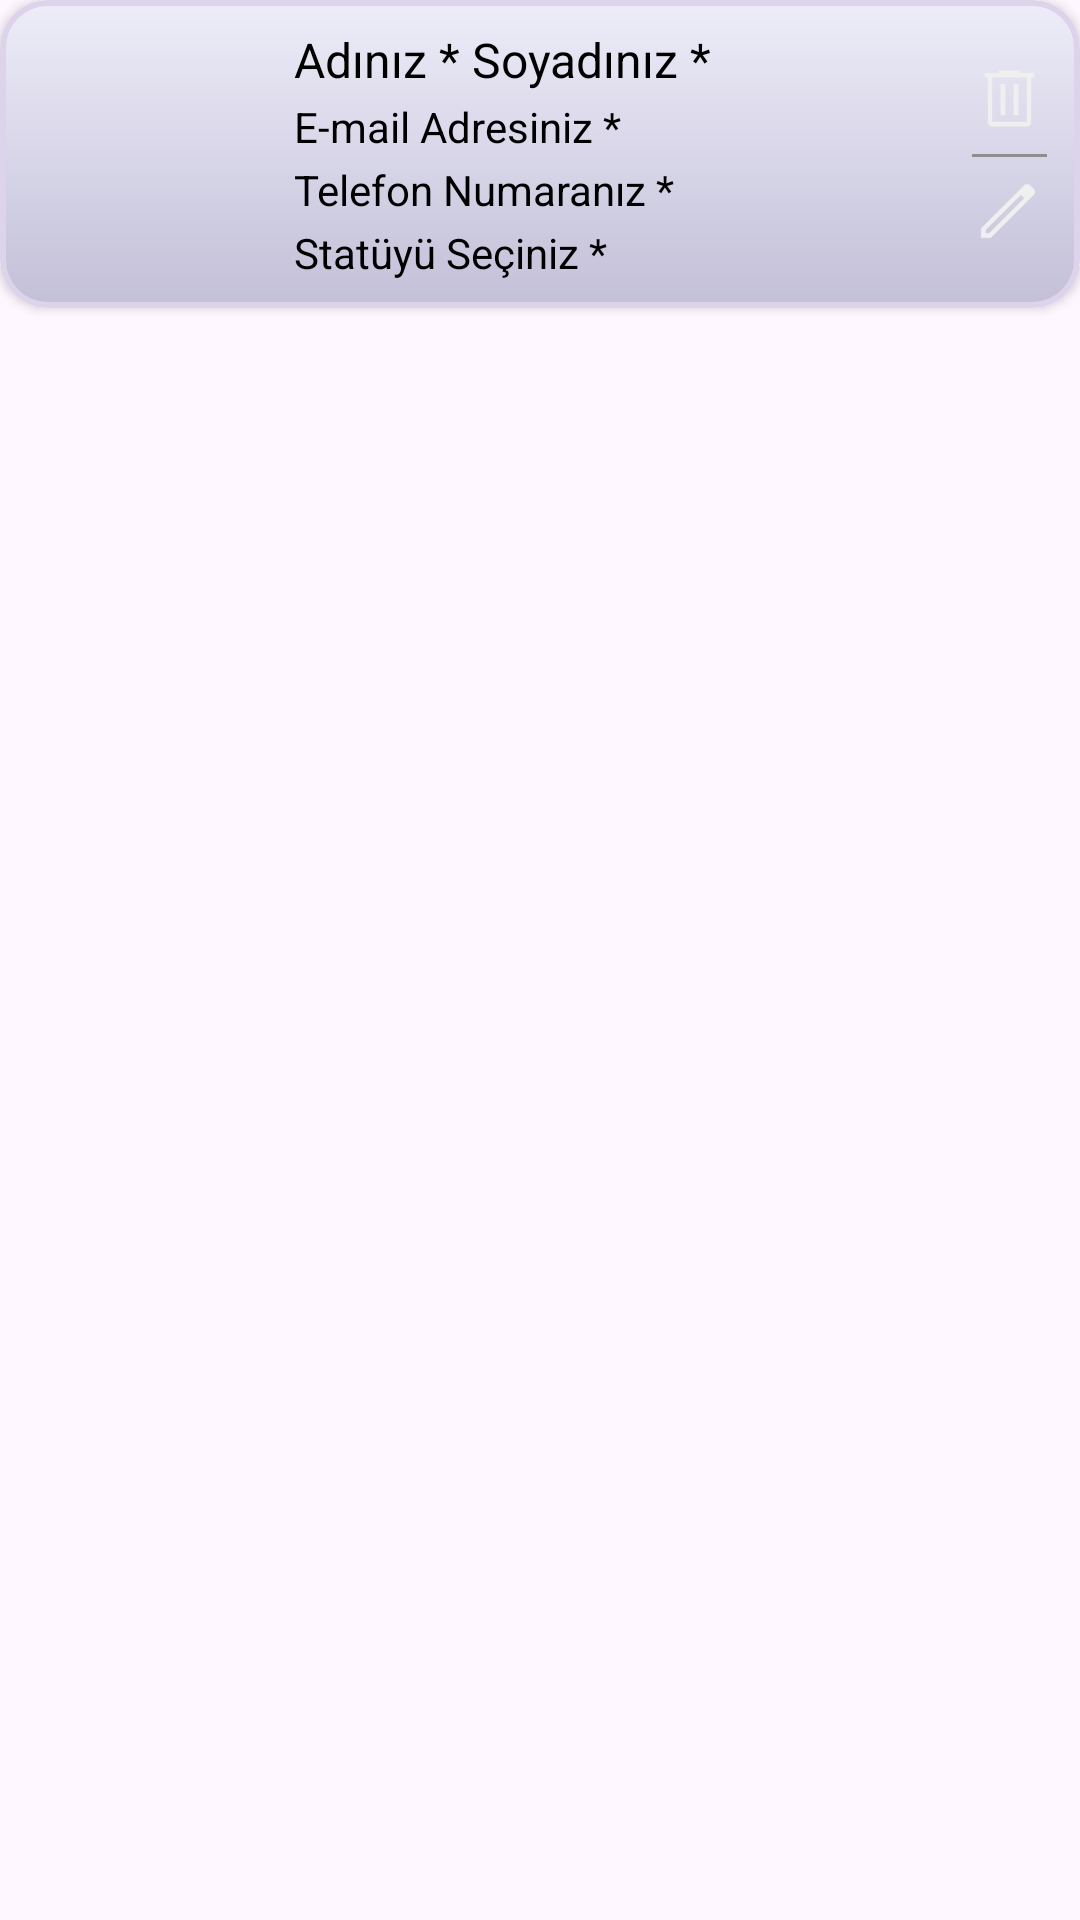

Write the Android layout XML for this screen, with the resource values it uses.
<!-- AndroidManifest.xml: application theme Theme.Designs -->
<!-- res/layout/personelcardtasarimi.xml -->
<?xml version="1.0" encoding="utf-8"?>
<layout xmlns:android="http://schemas.android.com/apk/res/android"
    xmlns:app="http://schemas.android.com/apk/res-auto"
    xmlns:tools="http://schemas.android.com/tools">

    <data>

        <variable
            name="personelCardTasarimiNesnesi"
            type="com.example.designs.RVAdapterPersonal" />
    </data>

    <LinearLayout
        android:layout_width="match_parent"
        android:layout_height="wrap_content"
        android:layout_marginHorizontal="8dp"
        android:layout_marginTop="4dp"
        android:orientation="vertical">

        <androidx.cardview.widget.CardView
            android:layout_width="match_parent"
            android:layout_height="wrap_content"
            app:cardCornerRadius="16dp">

            <androidx.constraintlayout.widget.ConstraintLayout
                android:layout_width="match_parent"
                android:layout_height="wrap_content"
                android:background="@drawable/bg14"
                android:paddingVertical="4dp">

                <View
                    android:id="@+id/view4"
                    android:layout_width="80dp"
                    android:layout_height="80dp"
                    android:layout_marginStart="8dp"
                    app:layout_constraintBottom_toBottomOf="parent"
                    app:layout_constraintStart_toStartOf="parent"
                    app:layout_constraintTop_toTopOf="parent" />

                <ImageView
                    android:id="@+id/imageView37"
                    android:layout_width="80dp"
                    android:layout_height="80dp"
                    app:layout_constraintBottom_toBottomOf="@+id/view4"
                    app:layout_constraintEnd_toEndOf="@+id/view4"
                    app:layout_constraintStart_toStartOf="@+id/view4"
                    app:layout_constraintTop_toTopOf="@+id/view4"
                    tools:srcCompat="@drawable/person" />

                <LinearLayout
                    android:layout_width="wrap_content"
                    android:layout_height="wrap_content"
                    android:layout_marginStart="8dp"
                    android:layout_marginTop="4dp"
                    android:layout_marginBottom="4dp"
                    android:orientation="vertical"
                    app:layout_constraintBottom_toBottomOf="parent"
                    app:layout_constraintStart_toEndOf="@+id/view4"
                    app:layout_constraintTop_toTopOf="parent">

                    <LinearLayout
                        android:layout_width="match_parent"
                        android:layout_height="match_parent"
                        android:orientation="horizontal">


                        <EditText
                            android:id="@+id/editTextText7"
                            android:layout_width="wrap_content"
                            android:layout_height="wrap_content"
                            android:background="@android:color/transparent"
                            android:text="@string/adiniz"
                            android:textSize="16sp"
                            android:textColor="@color/black"
                            android:focusable="false"
                            android:layout_marginVertical="1dp"
                            android:paddingHorizontal="2dp"
                            android:focusableInTouchMode="false"
                            android:cursorVisible="false"
                            android:longClickable="false"
                            android:inputType="none"/>


                        <EditText
                            android:id="@+id/editTextText8"
                            android:layout_width="wrap_content"
                            android:layout_height="wrap_content"
                            android:background="@android:color/transparent"
                            android:text="@string/soyadiniz"
                            android:textColor="@color/black"
                            android:textSize="16sp"
                            android:layout_marginVertical="1dp"
                            android:paddingHorizontal="2dp"
                            android:focusable="false"
                            android:focusableInTouchMode="false"
                            android:cursorVisible="false"
                            android:longClickable="false"
                            android:inputType="none"/>

                    </LinearLayout>

                    <EditText
                        android:id="@+id/editTextText9"
                        android:layout_width="match_parent"
                        android:layout_height="wrap_content"
                        android:background="@android:color/transparent"
                        android:text="@string/emailiniz"
                        android:textColor="@color/black"
                        android:textSize="14sp"
                        android:focusable="false"
                        android:layout_marginVertical="1dp"
                        android:paddingHorizontal="2dp"
                        android:focusableInTouchMode="false"
                        android:cursorVisible="false"
                        android:longClickable="false"
                        android:inputType="none"/>


                    <EditText
                        android:id="@+id/editTextText10"
                        android:layout_width="match_parent"
                        android:layout_height="wrap_content"
                        android:background="@android:color/transparent"
                        android:text="@string/telefonunuz"
                        android:textColor="@color/black"
                        android:textSize="14sp"
                        android:focusable="false"
                        android:layout_marginVertical="1dp"
                        android:paddingHorizontal="2dp"
                        android:focusableInTouchMode="false"
                        android:cursorVisible="false"
                        android:longClickable="false"
                        android:inputType="none"/>

                    <EditText
                        android:id="@+id/editTextText11"
                        android:layout_width="match_parent"
                        android:layout_height="wrap_content"
                        android:text="@string/statu"
                        android:textColor="@color/black"
                        android:background="@android:color/transparent"
                        android:textSize="14sp"
                        android:focusable="false"
                        android:layout_marginVertical="1dp"
                        android:paddingHorizontal="2dp"
                        android:focusableInTouchMode="false"
                        android:cursorVisible="false"
                        android:longClickable="false"
                        android:inputType="none"/>

                </LinearLayout>

                <LinearLayout
                    android:layout_width="wrap_content"
                    android:layout_height="wrap_content"
                    android:layout_marginEnd="8dp"
                    android:orientation="vertical"
                    app:layout_constraintBottom_toBottomOf="parent"
                    app:layout_constraintEnd_toEndOf="parent"
                    app:layout_constraintTop_toTopOf="parent">

                    <ImageView
                        android:id="@+id/imageView38"
                        android:layout_width="25dp"
                        android:layout_height="25dp"
                        android:layout_margin="3dp"
                        android:visibility="visible"
                        app:srcCompat="@drawable/delete" />

                    <ImageView
                        android:id="@+id/imageView39"
                        android:layout_width="25dp"
                        android:layout_height="1dp"
                        android:layout_margin="3dp"
                        app:srcCompat="@drawable/kesiklicizgi" />

                    <ImageView
                        android:id="@+id/imageView40"
                        android:layout_width="24dp"
                        android:layout_height="24dp"
                        android:layout_margin="3dp"
                        app:srcCompat="@drawable/edit" />
                </LinearLayout>


            </androidx.constraintlayout.widget.ConstraintLayout>
        </androidx.cardview.widget.CardView>
    </LinearLayout>
</layout>
<!-- resources referenced by this layout -->
<resources>
  <color name="black">#FF000000</color>
  <!-- drawable bg14 (drawable) -->
  <?xml version="1.0" encoding="utf-8"?>
  <selector xmlns:android="http://schemas.android.com/apk/res/android">
      <item>
          <shape>
              <gradient android:startColor="#EDECF8"
                  android:endColor="@color/c12"
                  android:angle="270"/>
              <corners android:radius="15dp"/>
              <stroke android:width="2dp"
                  android:color="@color/c7"/>
          </shape>
      </item>
  </selector>
  <!-- drawable delete: png bitmap (drawable, 976 bytes) -->
  <!-- drawable edit: png bitmap (drawable, 1483 bytes) -->
  <!-- drawable kesiklicizgi (drawable) -->
  <?xml version="1.0" encoding="utf-8"?>
  <selector xmlns:android="http://schemas.android.com/apk/res/android">
  <item>
      <shape>
          <solid android:color="@color/c4"/>
      </shape>
  </item>
  </selector>
  <string name="adiniz">Adınız *</string>
  <string name="emailiniz">E-mail Adresiniz *</string>
  <string name="soyadiniz">Soyadınız *</string>
  <string name="statu">Statüyü Seçiniz *</string>
  <string name="telefonunuz">Telefon Numaranız *</string>
  <style name="Theme.Designs" parent="Base.Theme.Designs" />
  <color name="c12">#C3C0D8</color>
  <color name="c7">#DDD4EC</color>
  <color name="c4">#8E8E8E</color>
  <style name="Base.Theme.Designs" parent="Theme.Material3.DayNight.NoActionBar">
          
          
          <item name="colorPrimary">@color/c4</item> 
          <item name="colorPrimaryDark">@color/c4</item> 
          <item name="colorAccent">@color/c4</item> 
      </style>
</resources>
